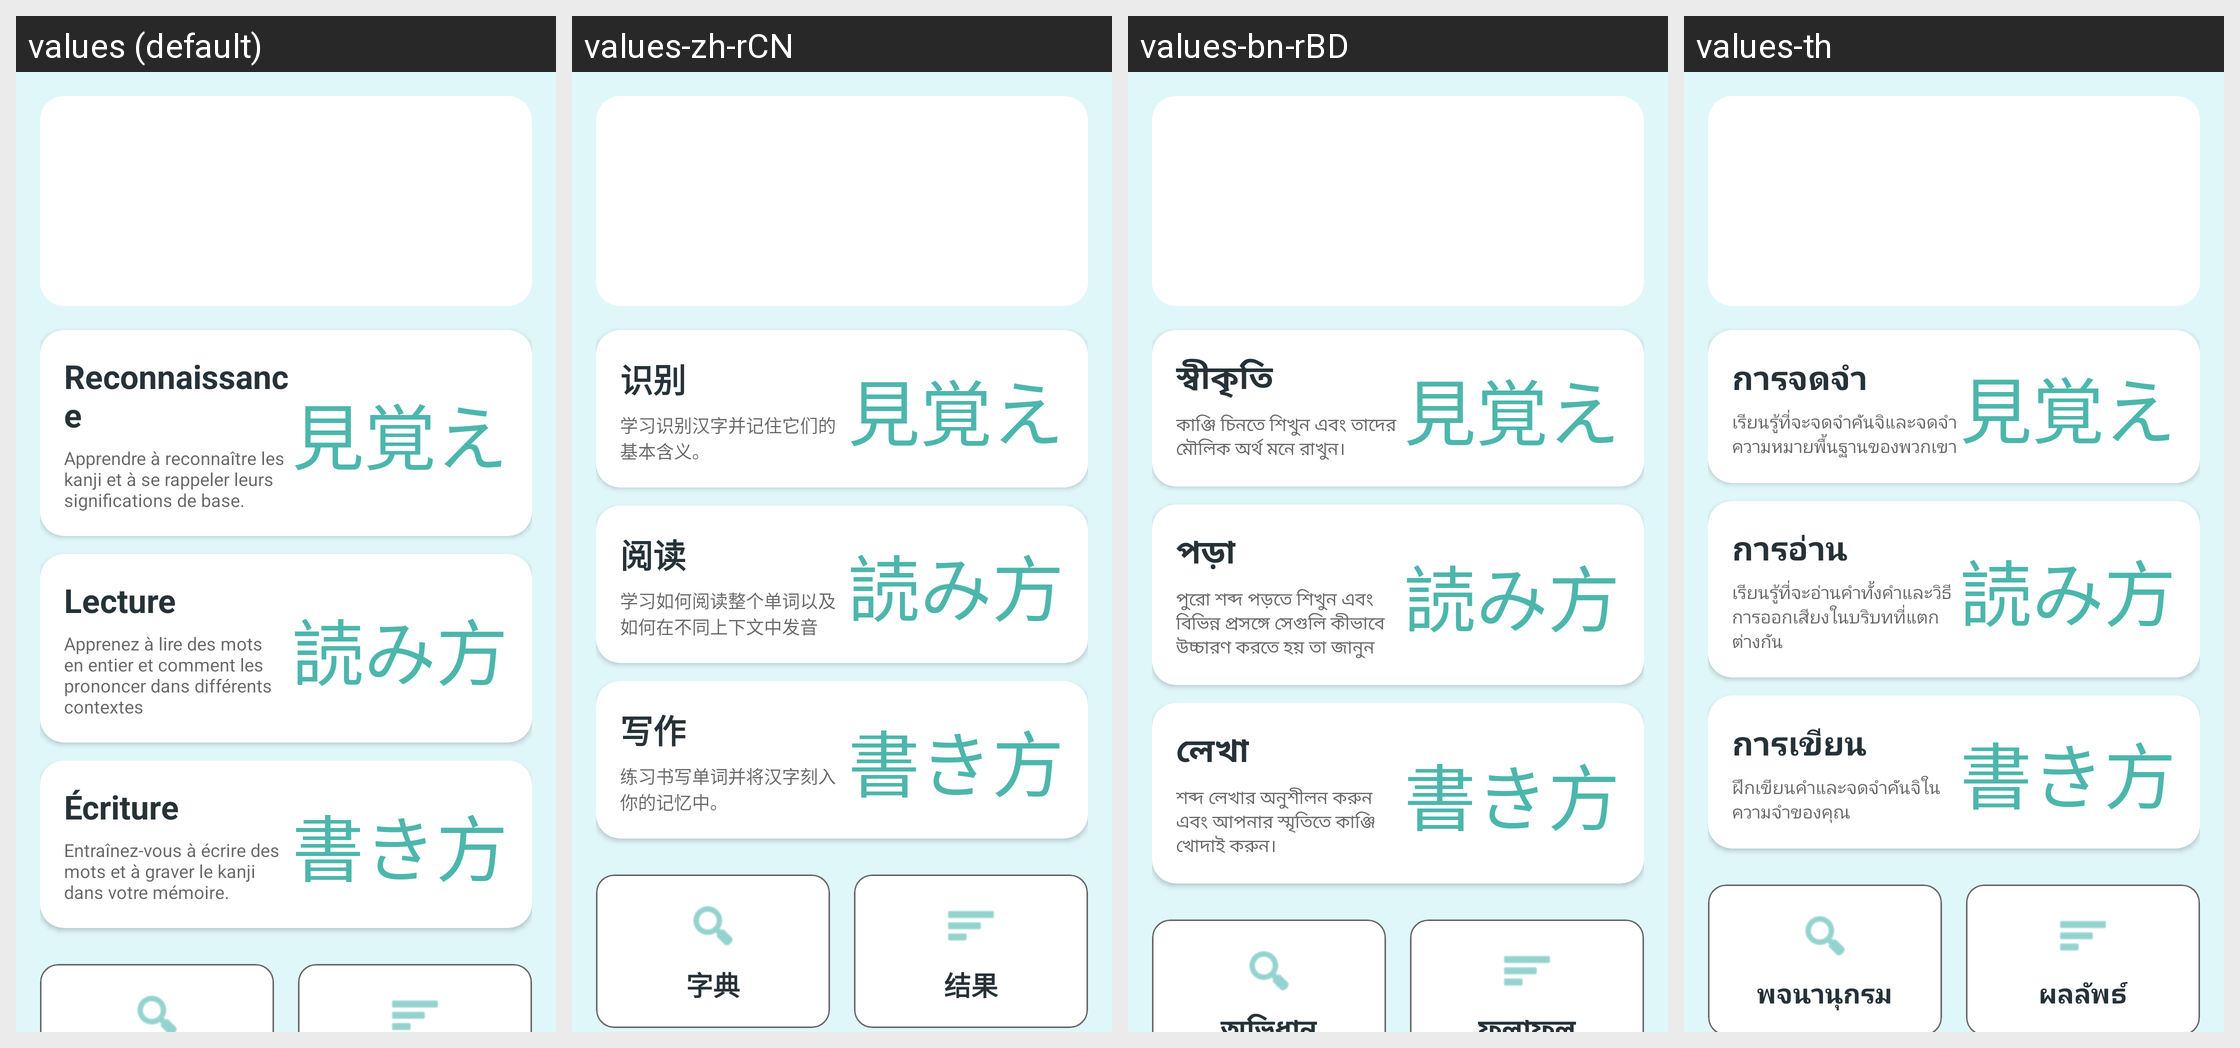

Strings drawn on this Android screen and how each of the app's shown locales translates them:
Android screen res/layout/fragment_home.xml rendered under 4 locales, left to right: values (default), values-zh-rCN, values-bn-rBD, values-th. Device: Nexus 5 (rendered at 1080×1920; each locale shown at half size, 540×960, under a caption strip naming it); theme Theme.NihongoMochi.
Other locales in the repository, not shown: values-ar, values-de, values-en-rGB, values-es, values-in, values-it, values-ko, values-pt-rBR, values-ru, values-vi.
Strings drawn on this screen, with the default value and each locale's value (text and hints the layout hard-codes, and strings that could not be matched under every locale, appear in the picture but are not listed):

menu_recognition
  values: Reconnaissance
  values-zh-rCN: 识别
  values-bn-rBD: স্বীকৃতি
  values-th: การจดจำ

home_recognition_subtitle
  values: Apprendre à reconnaître les kanji et à se rappeler leurs significations de base.
  values-zh-rCN: 学习识别汉字并记住它们的基本含义。
  values-bn-rBD: কাঞ্জি চিনতে শিখুন এবং তাদের মৌলিক অর্থ মনে রাখুন।
  values-th: เรียนรู้ที่จะจดจำคันจิและจดจำความหมายพื้นฐานของพวกเขา

recognition_title
  values: 見覚え
  values-zh-rCN: 見覚え
  values-bn-rBD: 見覚え
  values-th: 見覚え

menu_reading
  values: Lecture
  values-zh-rCN: 阅读
  values-bn-rBD: পড়া
  values-th: การอ่าน

home_reading_subtitle
  values: Apprenez à lire des mots en entier et comment les prononcer dans différents contextes
  values-zh-rCN: 学习如何阅读整个单词以及如何在不同上下文中发音
  values-bn-rBD: পুরো শব্দ পড়তে শিখুন এবং বিভিন্ন প্রসঙ্গে সেগুলি কীভাবে উচ্চারণ করতে হয় তা জানুন
  values-th: เรียนรู้ที่จะอ่านคำทั้งคำและวิธีการออกเสียงในบริบทที่แตกต่างกัน

reading_title
  values: 読み方
  values-zh-rCN: 読み方
  values-bn-rBD: 読み方
  values-th: 読み方

menu_writing
  values: Écriture
  values-zh-rCN: 写作
  values-bn-rBD: লেখা
  values-th: การเขียน

home_writing_subtitle
  values: Entraînez-vous à écrire des mots et à graver le kanji dans votre mémoire.
  values-zh-rCN: 练习书写单词并将汉字刻入你的记忆中。
  values-bn-rBD: শব্দ লেখার অনুশীলন করুন এবং আপনার স্মৃতিতে কাঞ্জি খোদাই করুন।
  values-th: ฝึกเขียนคำและจดจำคันจิในความจำของคุณ

writing_title
  values: 書き方
  values-zh-rCN: 書き方
  values-bn-rBD: 書き方
  values-th: 書き方
